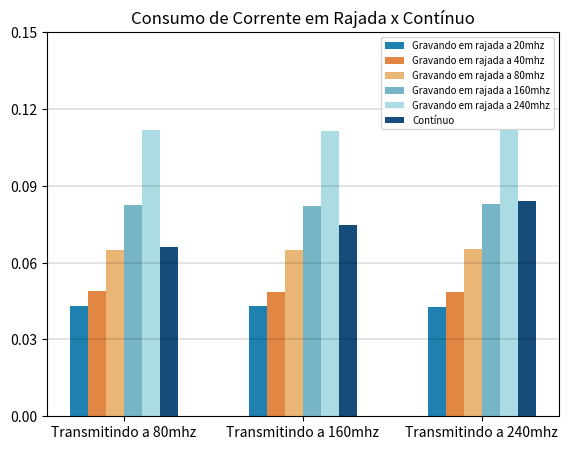

Recreate this plot in Python.
import numpy as np
import matplotlib.pyplot as plt

data = [
    #ordem: 20-240 + contínuo
[0.043126, 0.043126, 0.042797], #20mhz rajada
[0.049044, 0.048715, 0.048386], #40mhz rajada
[0.064825, 0.064825, 0.065154], #80mhz rajada
[0.08258, 0.082251, 0.082908], #160mhz rajada
[0.111841, 0.111512, 0.111841], #240mhz rajada
[0.066141, 0.074689, 0.084224]#contínuo

]
X = np.arange(3)
fig = plt.figure()
ax = fig.add_axes([0.1,0.1,0.80,0.80])

ax.bar(X + 0.00, data[0], color = '#1e81b0', width = 0.10)
ax.bar(X + 0.10, data[1], color = '#e28743', width = 0.10)
ax.bar(X + 0.20, data[2], color = '#eab676', width = 0.10)
ax.bar(X + 0.30, data[3], color = '#76b5c5', width = 0.10)
ax.bar(X + 0.40, data[4], color = '#abdbe3', width = 0.10)
ax.bar(X + 0.50, data[5], color = '#154c79', width = 0.10)

ax.set_xticks(X+0.25, ('Transmitindo a 80mhz', 'Transmitindo a 160mhz', 'Transmitindo a 240mhz'))
ax.set_yticks([0, 0.03, 0.06, 0.09, 0.12, 0.15])

ax.set_title('Consumo de Corrente em Rajada x Contínuo')

ax.legend(labels=['Gravando em rajada a 20mhz', 'Gravando em rajada a 40mhz', 'Gravando em rajada a 80mhz', 'Gravando em rajada a 160mhz', 'Gravando em rajada a 240mhz', 'Contínuo'], loc='upper right', prop={'size': 7})

plt.axhline(y = 0.15, linewidth=0.3, color=(0, 0, 0, 0.5), linestyle = '-')
plt.axhline(y = 0.12, linewidth=0.3, color=(0, 0, 0, 0.5), linestyle = '-')
plt.axhline(y = 0.09, linewidth=0.3, color=(0, 0, 0, 0.5), linestyle = '-')
plt.axhline(y = 0.06, linewidth=0.3, color=(0, 0, 0, 0.5), linestyle = '-')
plt.axhline(y = 0.03, linewidth=0.3, color=(0, 0, 0, 0.5), linestyle = '-')

plt.savefig("figure.png", dpi=800)